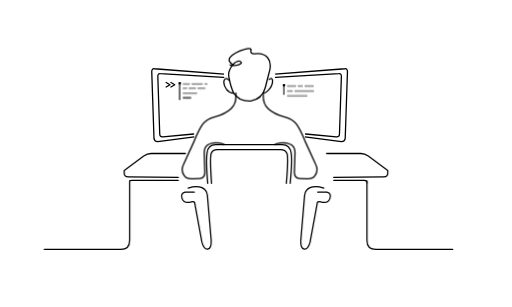
t = 0.00 s
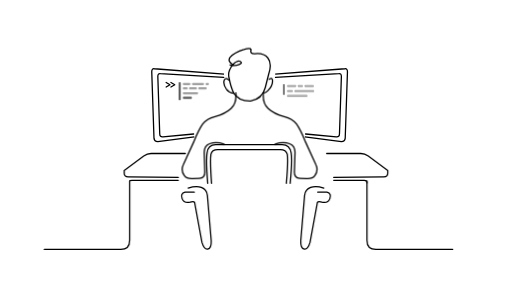
t = 0.86 s
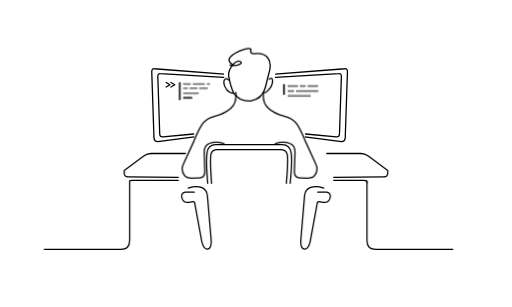
t = 1.77 s
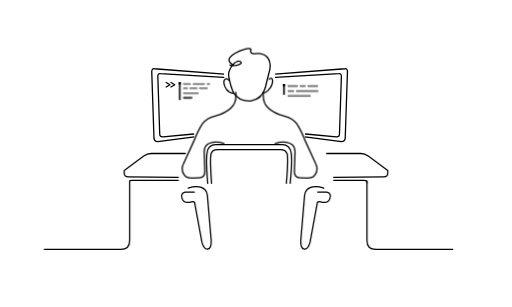
t = 2.60 s
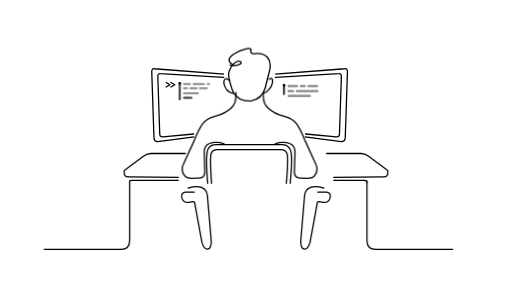
t = 3.38 s
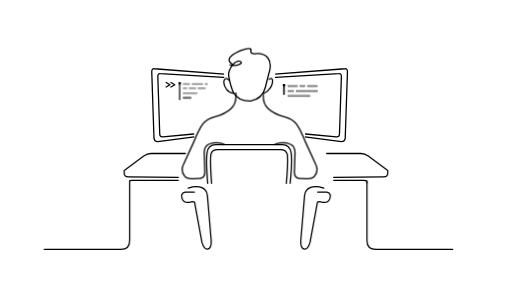
t = 4.26 s

The animated SVG that drew these frames (rendered in a browser with its animation timeline set to each time). Animation: 5 CSS @keyframes rules; one cycle of 5.20 s, repeats indefinitely.

<svg xmlns="http://www.w3.org/2000/svg" xmlns:xlink="http://www.w3.org/1999/xlink" viewBox="0 0 1600 960" role="img" aria-labelledby="title desc">

  <defs>
    <style>
      :root { color-scheme: light; }
      .line { fill: none; stroke: currentColor; stroke-width: 4; stroke-linecap: round; stroke-linejoin: round; }
      .screen { fill: none; stroke: currentColor; stroke-width: 4; stroke-linejoin: round; }
      .code { fill: currentColor; opacity: .42; }
      .code-dark { fill: currentColor; opacity: .72; }
      .cursor { fill: currentColor; animation: blink 1.05s steps(2, start) infinite; }
      .code-a { transform-box: fill-box; transform-origin: left center; animation: typeA 4.6s ease-in-out infinite; }
      .code-b { transform-box: fill-box; transform-origin: left center; animation: typeB 5.2s ease-in-out infinite; }
      .person { transform-box: view-box; transform-origin: 800px 460px; animation: breathe 4.8s ease-in-out infinite; }
      .head { transform-box: view-box; transform-origin: 780px 245px; animation: head 4.8s ease-in-out infinite; }
      @keyframes blink { 0%, 48% { opacity: 1; } 49%, 100% { opacity: 0; } }
      @keyframes typeA { 0%, 12%, 100% { transform: scaleX(.92); opacity: .78; } 25%, 70% { transform: scaleX(1); opacity: 1; } }
      @keyframes typeB { 0%, 18%, 100% { transform: scaleX(.88); opacity: .72; } 34%, 76% { transform: scaleX(1); opacity: 1; } }
      @keyframes breathe { 0%, 100% { transform: translateY(0); } 50% { transform: translateY(-2.4px); } }
      @keyframes head { 0%, 100% { transform: rotate(0deg); } 50% { transform: rotate(-.45deg); } }
      @media (prefers-reduced-motion: reduce) {
        .cursor, .code-a, .code-b, .person, .head { animation: none !important; }
      }
    </style>
    <mask id="personCutout" maskUnits="userSpaceOnUse" x="0" y="0" width="1600" height="960">
      <rect width="1600" height="960" fill="white"/>
      <path fill="black" d="M737 291 C740 322 732 334 718 345 C705 356 684 360 666 366 C646 371 634 383 625 404 L574 515 C565 534 571 553 590 559 L623 559 C638 559 642 550 640 535 L638 478 C637 460 647 450 665 450 L935 450 C953 450 963 460 962 478 L960 535 C958 550 962 559 977 559 L1010 559 C1029 553 1035 534 1026 515 L975 404 C966 383 954 371 934 366 C916 360 895 356 882 345 C868 334 860 322 863 291 Z"/>
    </mask>
  </defs>

  <!-- Two simple code monitors -->
  <g aria-hidden="true">
    <path class="screen" d="M700 232 L482 215 Q474 214 474 224 L481 432 Q482 443 493 443 L607 428"/>
    <path class="line" d="M699 242 L501 230 Q493 229 493 239 L499 419 Q499 429 509 428 L605 419"/>
    <path class="screen" d="M860 232 L1078 215 Q1086 214 1086 224 L1079 432 Q1078 443 1067 443 L953 428"/>
    <path class="line" d="M861 242 L1059 230 Q1067 229 1067 239 L1061 419 Q1061 429 1051 428 L955 419"/>

    <!-- Left screen prompt and code -->
    <path class="line" stroke-width="3" d="M519 258 l12 7 -12 7 M534 258 l12 7 -12 7"/>
    <g class="code-a">
      <rect class="code-dark" x="558" y="257" width="7" height="56" rx="2"/>
      <rect class="code" x="572" y="259" width="24" height="7" rx="2"/>
      <rect class="code" x="602" y="259" width="38" height="7" rx="2"/>
      <rect class="code" x="646" y="259" width="10" height="7" rx="2"/>
      <rect class="code" x="572" y="273" width="15" height="7" rx="2"/>
      <rect class="code" x="592" y="273" width="25" height="7" rx="2"/>
      <rect class="code" x="622" y="273" width="27" height="7" rx="2"/>
      <rect class="code" x="572" y="288" width="49" height="7" rx="2"/>
      <rect class="code-dark" x="572" y="302" width="29" height="7" rx="2"/>
    </g>
    <rect class="cursor" x="558" y="257" width="7" height="7" rx="1"/>

    <!-- Right screen code -->
    <g class="code-b">
      <rect class="code-dark" x="884" y="263" width="7" height="34" rx="2"/>
      <rect class="code" x="899" y="265" width="32" height="8" rx="2"/>
      <rect class="code" x="937" y="265" width="18" height="8" rx="2"/>
      <rect class="code" x="961" y="265" width="33" height="8" rx="2"/>
      <rect class="code" x="899" y="281" width="20" height="8" rx="2"/>
      <rect class="code" x="925" y="281" width="70" height="8" rx="2"/>
      <rect class="code" x="899" y="296" width="72" height="8" rx="2"/>
    </g>
    <rect class="cursor" x="884" y="263" width="7" height="7" rx="1"/>
  </g>

  <!-- Desk surfaces and outer supports -->
  <g aria-hidden="true">
    <path class="line" d="M579 480 L472 480 Q460 480 449 488 L388 533 L388 542 Q388 553 400 553 L557 555"/>
    <path class="line" d="M1021 480 L1128 480 Q1140 480 1151 488 L1212 533 L1212 542 Q1212 553 1200 553 L1043 555"/>
    <path class="line" d="M405 566 L405 751 Q405 780 377 780 L138 780"/>
    <path class="line" d="M1147 566 L1147 751 Q1147 780 1175 780 L1415 780"/>
    <path class="line" d="M405 566 Q405 564 412 564 L557 564"/>
    <path class="line" d="M1043 564 L1139 564 Q1147 564 1147 572"/>
  </g>

  <!-- Chair back, arms and lower supports; hidden beneath the transparent figure -->
  <g aria-hidden="true" mask="url(#personCutout)">
    <path class="line" d="M649 573 Q643 500 647 478 Q650 452 674 452 L882 452 Q906 452 910 478 Q914 500 907 573"/>
    <path class="line" d="M661 573 Q656 504 659 483 Q662 468 680 468 L876 468 Q894 468 898 483 Q901 504 895 573"/>
    <path class="line" d="M588 588 Q613 580 629 586 Q646 592 648 611 L660 753 Q661 777 649 779 Q638 781 631 758 L608 633 Q605 628 594 632 Q574 636 569 621 Q563 605 578 601 L607 601"/>
    <path class="line" d="M1012 588 Q987 580 971 586 Q954 592 952 611 L940 753 Q939 777 951 779 Q962 781 969 758 L992 633 Q995 628 1006 632 Q1026 636 1031 621 Q1037 605 1022 601 L993 601"/>
  </g>

  <!-- Programmer silhouette with gentle breathing motion -->
  <g class="person">
    <!-- Transparent silhouette; a mask prevents chair lines from crossing the figure. -->
    <!-- Neck, shoulders and arms -->
    <path class="line" d="M737 291 Q740 323 722 340 Q704 357 672 365 Q646 371 633 389 Q621 406 605 445 L573 515 Q564 533 576 550 Q583 560 602 559 L623 558 Q640 557 640 539 L638 477 Q638 456 655 450 Q675 443 700 451"/>
    <path class="line" d="M823 291 Q820 323 838 340 Q856 357 888 365 Q914 371 927 389 Q939 406 955 445 L987 515 Q996 533 984 550 Q977 560 958 559 L937 558 Q920 557 920 539 L922 477 Q922 456 905 450 Q885 443 860 451"/>
  </g>

  <!-- Head and ears, subtly moving -->
  <g class="head">
    <path class="line" d="M728 202 Q710 192 719 179 Q733 164 762 155 Q782 148 785 155 Q780 169 797 168 Q824 165 837 181 Q851 198 840 231 L829 274 Q820 309 783 316 Q746 317 730 290 Q721 272 716 244 Q710 224 728 202 Z"/>
    <path class="line" d="M728 202 Q742 188 751 192 Q760 197 747 202 Q734 207 719 203"/>
    <path class="line" d="M716 251 Q706 241 701 250 Q696 262 707 278 Q715 289 730 292"/>
    <path class="line" d="M841 248 Q851 241 852 252 Q852 269 837 284 Q831 290 823 291"/>
  </g>

  <!-- Tiny active typing/cursor accent on both terminals -->
  <g aria-hidden="true" opacity=".0">
    <circle cx="800" cy="430" r="2"/>
  </g>
</svg>
